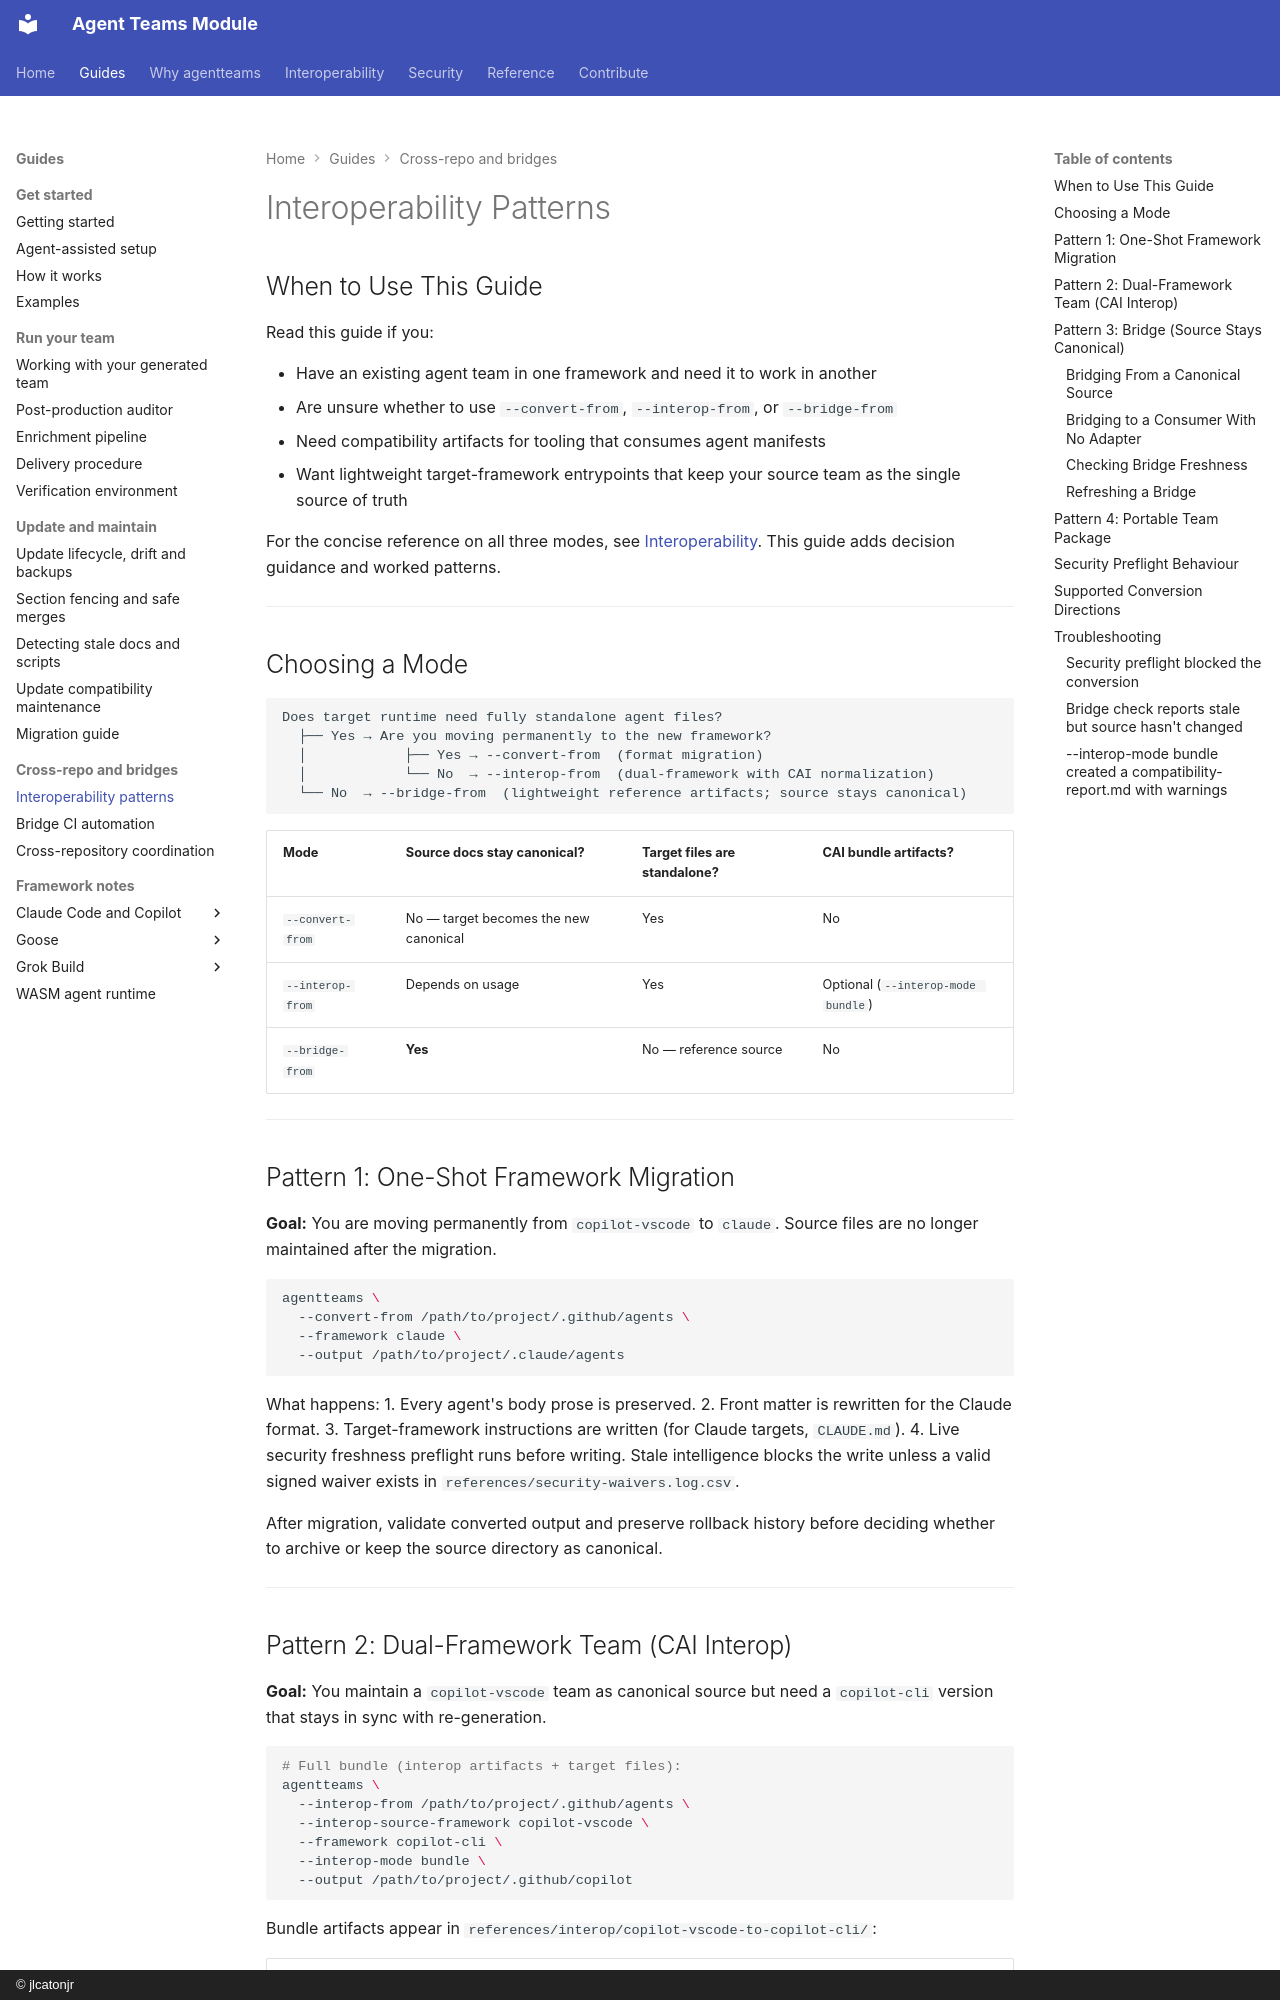

repository: jlcatonjr/agentteams · page: interoperability-patterns-guide/index.html · generator: mkdocs · copyright: © jlcatonjr

# Interoperability Patterns

## When to Use This Guide

Read this guide if you:

- Have an existing agent team in one framework and need it to work in another
- Are unsure whether to use `--convert-from`, `--interop-from`, or `--bridge-from`
- Need compatibility artifacts for tooling that consumes agent manifests
- Want lightweight target-framework entrypoints that keep your source team as the single source of truth

For the concise reference on all three modes, see [Interoperability](interoperability.md). This guide adds decision guidance and worked patterns.

---

## Choosing a Mode

```
Does target runtime need fully standalone agent files?
  ├── Yes → Are you moving permanently to the new framework?
  │            ├── Yes → --convert-from  (format migration)
  │            └── No  → --interop-from  (dual-framework with CAI normalization)
  └── No  → --bridge-from  (lightweight reference artifacts; source stays canonical)
```

| Mode | Source docs stay canonical? | Target files are standalone? | CAI bundle artifacts? |
|---|---|---|---|
| `--convert-from` | No — target becomes the new canonical | Yes | No |
| `--interop-from` | Depends on usage | Yes | Optional (`--interop-mode bundle`) |
| `--bridge-from` | **Yes** | No — reference source | No |

---

## Pattern 1: One-Shot Framework Migration

**Goal:** You are moving permanently from `copilot-vscode` to `claude`. Source files are no longer maintained after the migration.

```bash
agentteams \
  --convert-from /path/to/project/.github/agents \
  --framework claude \
  --output /path/to/project/.claude/agents
```

What happens:
1. Every agent's body prose is preserved.
2. Front matter is rewritten for the Claude format.
3. Target-framework instructions are written (for Claude targets, `CLAUDE.md`).
4. Live security freshness preflight runs before writing. Stale intelligence blocks the write unless a valid signed waiver exists in `references/security-waivers.log.csv`.

After migration, validate converted output and preserve rollback history before deciding whether to archive or keep the source directory as canonical.

---
